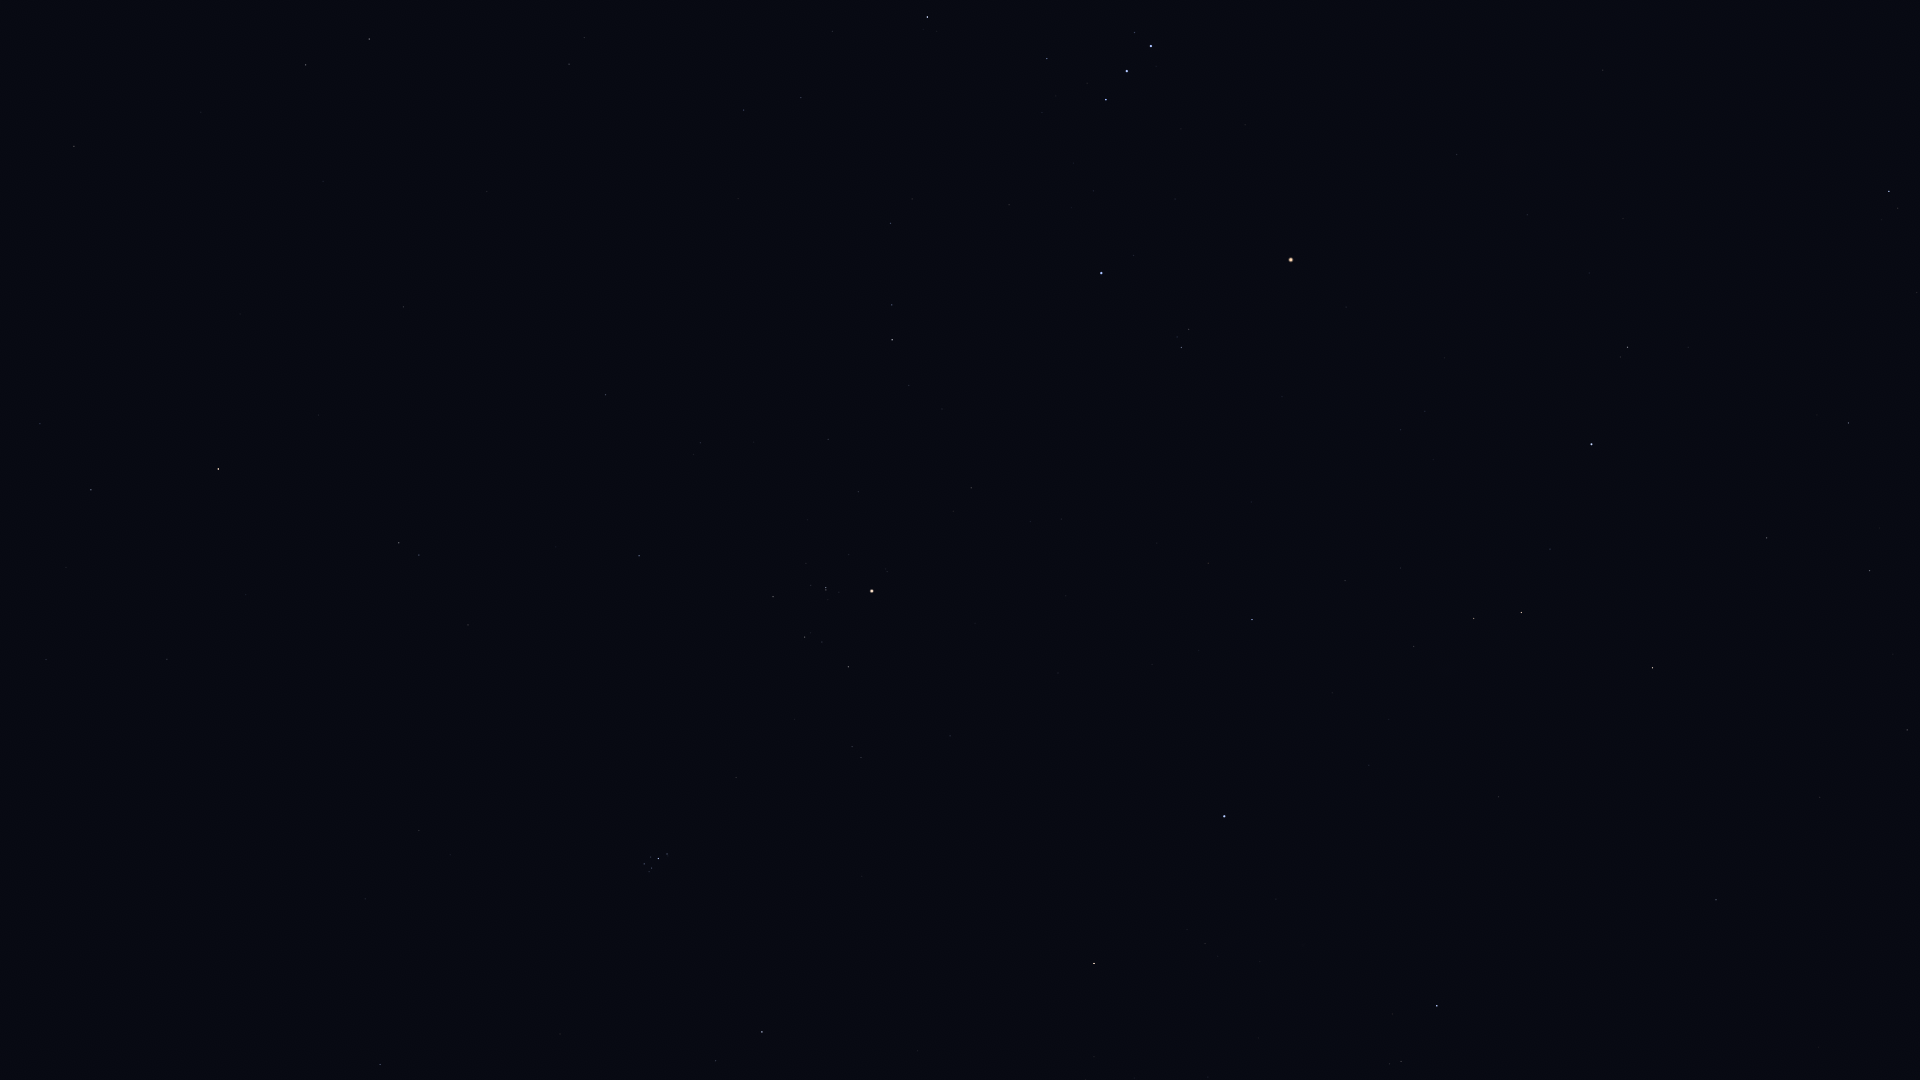

The file beside this chart, header and first rows:
Star_ID, Name, X, Y
12093, HIP 12093, 66, 567
12706, Kaffaljidhma, 91, 490
13209, Bharani, 380, 1065
13701, Azha, 74, 146
14135, Menkar, 218, 469
14838, Botein, 419, 831
15197, Zibal, 201, 112
15900, HIP 15900, 399, 543
16537, Ran, 306, 65
17378, Rana, 369, 39
18246, Atik, 716, 1061
17489, Celaeno, 645, 868
17499, Electra, 644, 864
17531, Taygeta, 649, 872
17573, Maia, 651, 868
17579, Asterope, 654, 872
17608, Merope, 651, 857
17702, Alcyone, 658, 859
17851, Pleione, 668, 856
18724, HIP 18724, 639, 556
19587, Beid, 569, 64
19849, Keid, 584, 38
20205, Prima Hyadum, 773, 597
20455, Secunda Hyadum, 804, 637
20648, HIP 20648, 822, 642
20889, Ain, 848, 667
20894, Chamukuy, 826, 588
21109, Hoggar, 766, 312
21421, Aldebaran, 872, 591
21444, HIP 21444, 743, 110
21881, HIP 21881, 950, 736
22109, HIP 22109, 801, 98
22449, Tabit, 892, 340
22701, HIP 22701, 832, 31
22730, HIP 22730, 885, 226
23015, Hassaleh, 1094, 964
23875, Cursa, 927, 17
25336, Bellatrix, 1101, 273
25428, Elnath, 1224, 816
25930, Mintaka, 1106, 100
26207, Meissa, 1181, 348
26311, Alnilam, 1127, 71
26451, Tianguan, 1252, 620
26727, Alnitak, 1151, 46
27913, HIP 27913, 1345, 581
27989, Betelgeuse, 1291, 260
28380, Mahasim, 1437, 1006
28614, HIP 28614, 1346, 307
28716, HIP 28716, 1400, 568
28734, HIP 28734, 1413, 646
29038, HIP 29038, 1400, 430
29426, HIP 29426, 1425, 411
29434, HIP 29434, 1433, 460
29655, HIP 29655, 1473, 618
30343, HIP 30343, 1521, 613
30419, HIP 30419, 1456, 155
30665, HIP 30665, 1511, 369
30860, Lucilinburhuc, 1591, 1039
30883, HIP 30883, 1550, 549
30905, Lusitânia, 1519, 311
... 13 more rows
